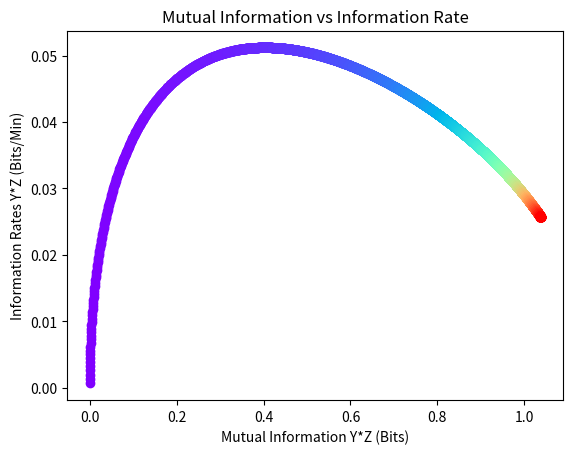

The script that saved this image: (Note: this script raises an exception after producing the figure.)
import numpy as np
import matplotlib.pyplot as plt
import matplotlib as mpl
import matplotlib.cm as cm
def transmitted_YZ0(tx, ty, tz, gy, gz):
    dx = 1.0
    dy = 1.0
    dz = 1.0
    return (1 / (tx)) * (np.sqrt(1.0 + ty ** 2 * gy ** 2 * ((tx * dx) / (dy * ty))) + np.sqrt(
        1 + tz ** 2 * gz ** 2 * ((tx * dx) / (dz * tz))) - np.sqrt(
        1.0 + (tx * dx) * (tz ** 2 * gz ** 2 / (dz * tz) + ty ** 2 * gy ** 2 / (dy * ty))) - 1.0)


def transmitted_YZ2(tx, ty, tz, gy, gz):
    dx = 1.0
    dy = 1.0
    dz = 1.0
    return (1 / (tx)) * (np.sqrt(1 + gy ** 2 * ty * tx) + np.sqrt(1 + gz ** 2 * tz * tx) - np.sqrt(
        1 + gz ** 2 * tz * tx + gy ** 2 * ty * tx) - 1)


def analytic_xcor_YZ(t, tx, ty, tz, gy, gz):
    #     values=np.zeros((len(t),1)).ravel()
    #     tg0=t[t>0]
    #     # values[t>0]=gy*gz*tz*ty*np.sqrt(np.pi/2)*(1/(ty**2-tz**2))*(ty*np.exp(tg0/ty)-tz*np.exp(tg0/tz))

    #     tl0 = t[t <= 0]
    # normalization factors
    R_AA = np.sqrt(np.pi / 2) * (tz / (2 * tx * ty) + ((gy ** 2 * ty ** 2) / (2 * (ty ** 2 - tx ** 2))) * (ty - tx))
    R_BB = np.sqrt(np.pi / 2) * (tz / (2 * tx * tz) + ((gz ** 2 * tz ** 2) / (2 * (tz ** 2 - tx ** 2))) * (tz - tx))
    NAB = 1 / np.sqrt(R_AA * R_BB)
    alpha = 2 * tz ** 2 * np.exp(-0 / tz) / ((ty + tz) * (tz ** 2 - tx ** 2))

    beta = tx * np.exp(-0 / tx) / ((ty + tx) * (tx - tz))

    #     values[t > 0] =.5*np.sqrt(np.pi/2)*gy*gz*ty*tz*(alpha+beta)

    alpha = ((2 * ty ** 2 / ((ty + tz) * (ty ** 2 - tx ** 2))) * np.exp(0 / ty))

    beta = (1 / ((ty - tx) * (tz + tx))) * tx * np.exp(0 / tx)

    value = .5 * gy * gz * tz * ty * np.sqrt(np.pi / 2) * (alpha - beta)
    # values[t <= 0] =-gy*gz*tz*ty*np.sqrt(np.pi/2)*((1/((ty+tx)*(tx-tz)))*tx*np.exp(tl0/tx)+np.exp(tl0/tx))

    return value * NAB


def mi_transform(val):
    return -0.5 * np.log(1 - val ** 2)
def main():
    plt.close('all')
    figx, axx = plt.subplots()



    #     k=n
    #     axx.plot(analytic_xcor_YZ(0.0,temptaux,(half_lives[k])/np.log(2),(half_lives[k]+.01)/np.log(2),0.1,0.1),transmitted_YZ2(temptaux/np.log(2),(half_lives[k])/np.log(2),(half_lives[k]+0.001)/np.log(2),0.1,0.1),linewidth=3,color=color,)
    colors = cm.rainbow(np.linspace(0, 1, 10000))
    xhls = np.linspace(0, 100, 10000)

    g = 0.1
    for n, color in enumerate(colors):
        val = analytic_xcor_YZ(0.0, xhls[n] / np.log(2), (30.0) / np.log(2), (30.0 + .01) / np.log(2),
                               g, g)
        axx.errorbar(mi_transform(val), transmitted_YZ2(xhls[n] / np.log(2), (30.0) / np.log(2),
                                                        (30.0 + .01) / np.log(2), g, g), linewidth=5,
                     color=color, fmt='o')


    axx.set_xlabel('Mutual Information Y*Z (Bits)')
    axx.set_ylabel('Information Rates Y*Z (Bits/Min)')
    axx.set_title('Mutual Information vs Information Rate')

    norm = mpl.colors.Normalize(vmin=0, vmax=100)
    c_m = cm.rainbow
    s_m = cm.ScalarMappable(cmap=c_m, norm=norm)
    s_m.set_array([])

    figx.colorbar(s_m, label='Activator Lambda (minutes)', orientation='vertical')
    figx.savefig('figures/figure4.pdf')

if __name__ == '__main__':
    main()